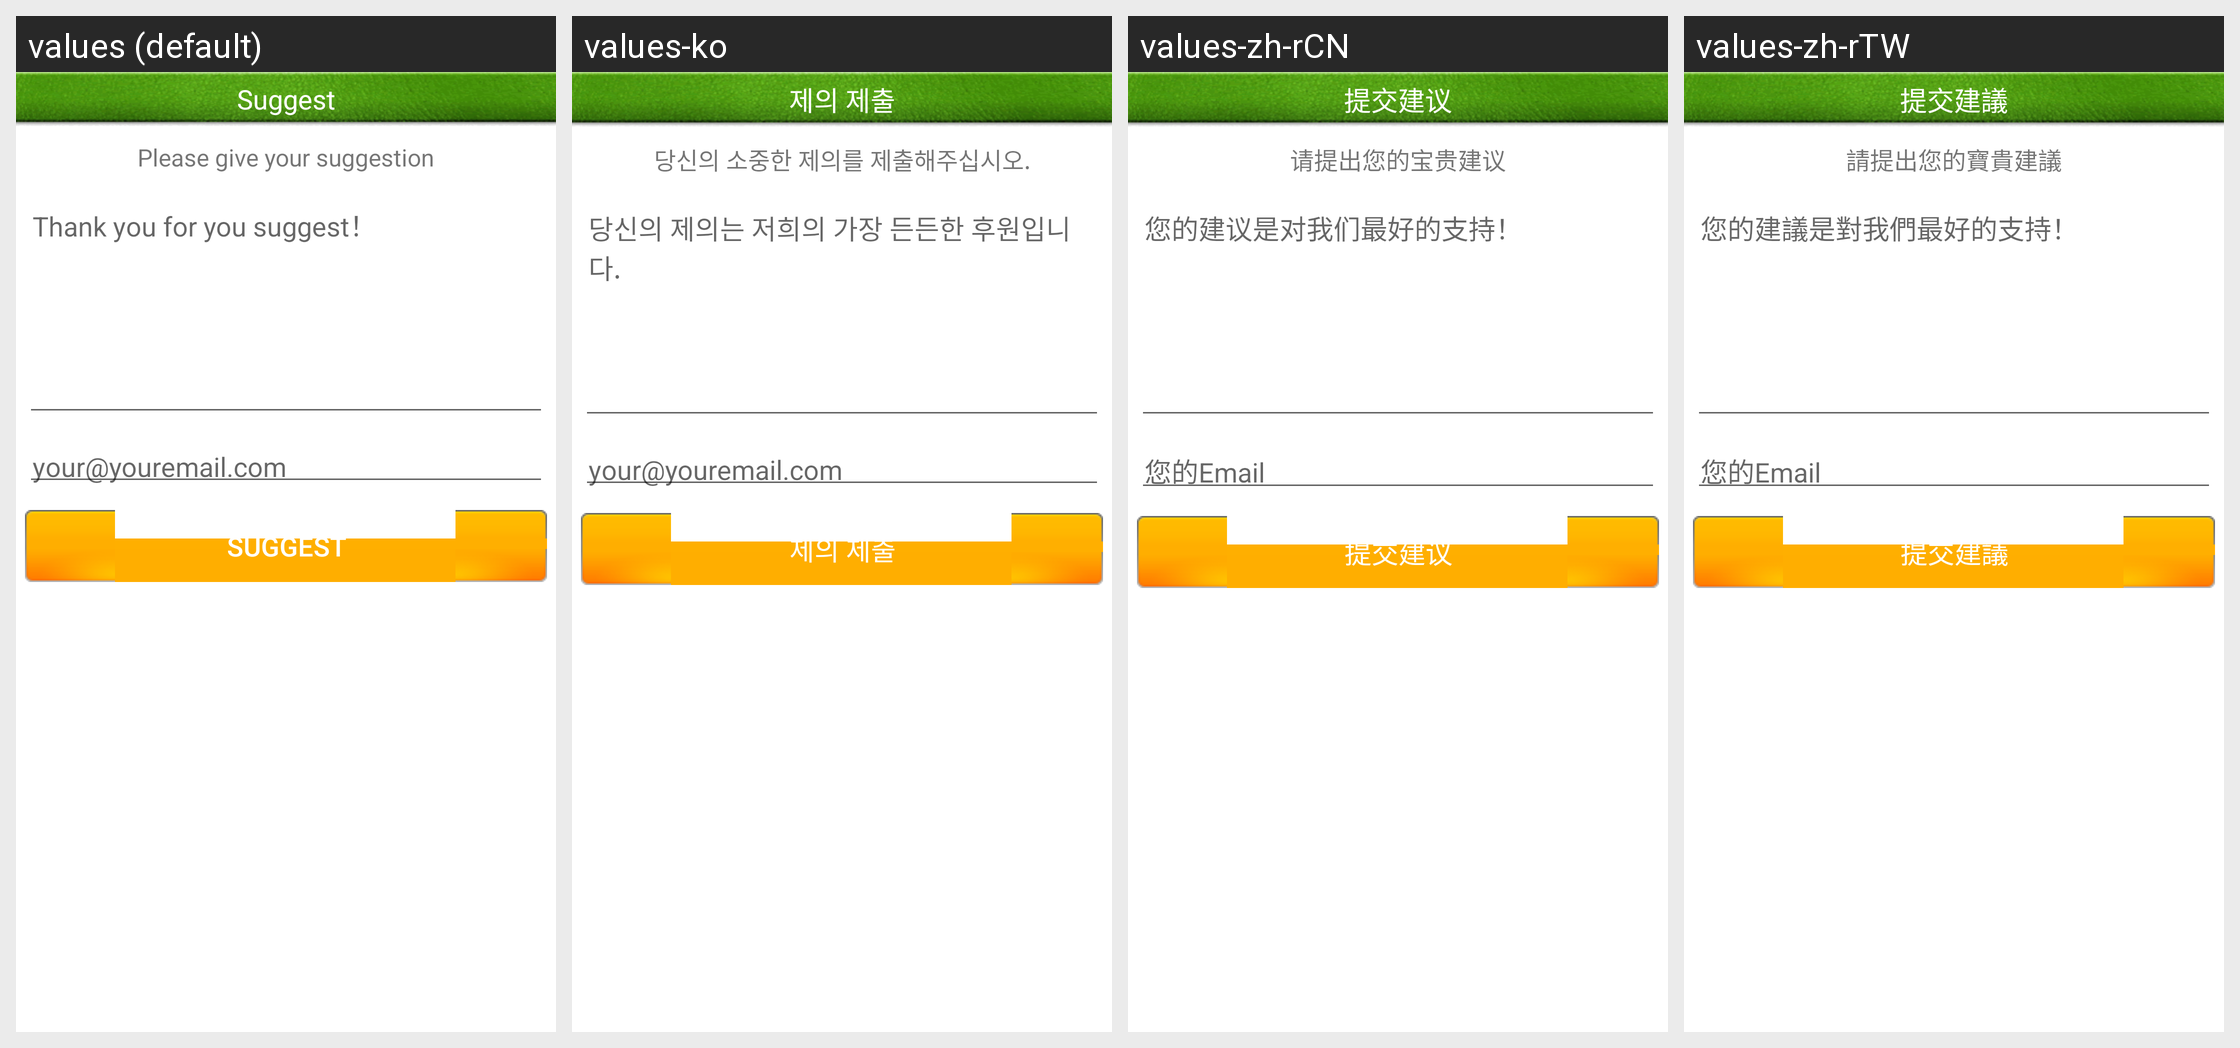

The same Android screen rendered under several of its app's locales, left to right. List the strings drawn on it with the default value and each locale's translation.
Android screen res/layout/suggest.xml rendered under 4 locales, left to right: values (default), values-ko, values-zh-rCN, values-zh-rTW. Device: Nexus 5 (rendered at 1080×1920; each locale shown at half size, 540×960, under a caption strip naming it); theme Theme.MaterialComponents.DayNight.NoActionBar.
Strings drawn on this screen, with the default value and each locale's value (text and hints the layout hard-codes, and strings that could not be matched under every locale, appear in the picture but are not listed):

grid_suggest
  values: Suggest
  values-ko: 제의 제출
  values-zh-rCN: 提交建议
  values-zh-rTW: 提交建議

suggest_title
  values: Please give your suggestion
  values-ko: 당신의 소중한 제의를 제출해주십시오.
  values-zh-rCN: 请提出您的宝贵建议
  values-zh-rTW: 請提出您的寶貴建議

suggest_content
  values: Thank you for you suggest！
  values-ko: 당신의 제의는 저희의 가장 든든한 후원입니다.
  values-zh-rCN: 您的建议是对我们最好的支持！
  values-zh-rTW: 您的建議是對我們最好的支持！

suggest_email
  values: your@youremail.com
  values-ko: your@youremail.com
  values-zh-rCN: 您的Email
  values-zh-rTW: 您的Email

submitsuggest
  values: Suggest
  values-ko: 제의 제출
  values-zh-rCN: 提交建议
  values-zh-rTW: 提交建議
